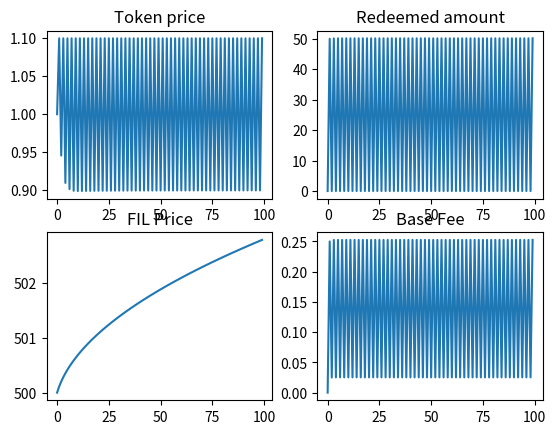

Reproduce this figure in Python.
import numpy as np
import matplotlib.pyplot as plt



# model parameters
class ModelParams:
    def __init__(self):
        self.D = 0.1 # base fee decay factor
        
        self.A = 1.5 # weighting for price change in token demand
        self.B = 1.5 # weighting for momentum change in token demand
       
        self.T = 5 # weighting for price change in trove issuance
        self.F = 5 # weighting for momentum change in trove issuance

        self.lookback = 5 # Lookback parameter for FIL price momentum

        self.max_redemption_fraction = 0.5 # Maximum fraction of supply that can be redeemed in a timestep

# time series data 
class Data:
    def __init__(self):
        self.FIL_price = [500.0]
        self.momentum = [0.0]
        self.base_fee = [0.0]
        self.redeemed_amount = [0.0]
        self.token_price = [1.0]
        self.token_demand = [100.0]
        self.trove_issuance = [100.0]
        self.token_supply = [100.0]
        self.innate_token_demand = 100.0
  
        
### Functions
def get_new_momentum(data, params, FIL_price):
    lookback = params.lookback
    if lookback == 0:
        return 0

    FIL_price_past = get_past_FIL_price(data, params)

    new_momentum = (FIL_price - FIL_price_past) /  FIL_price_past
    return new_momentum

def get_past_FIL_price(data, params):
    length = len(data.FIL_price)
    
    FIL_price_past = None
    if (params.lookback > length):
        FIL_price_past = data.FIL_price[0]
    else:
        FIL_price_past = data.FIL_price[length - params.lookback - 1]

    if FIL_price_past == 0:
        return 1
    return FIL_price_past

def get_new_redeemed_amount(data, params):
    max_redeemable  = data.token_supply[-1] * params.max_redemption_fraction 
    if max_redeemable == 0:
        return 0

    redeemed = (1 - data.token_price[-1] - data.base_fee[-1]) * data.token_supply[-1] / 2

    if redeemed < 0:
        return 0
    else:
        return max(redeemed, max_redeemable)

# Decay base fee correctly
def get_new_base_fee(data, redeemed_amount):
    if data.token_supply[-1] == 0:
        return 0

    base_fee = data.base_fee[-1]*params.D + (redeemed_amount / (2 * data.token_supply[-1]))
    return base_fee

# return the innate component of market demand for holding ProtocolTokens.  Could be a function of:
# - demand for a safe-haven $1-pegged asset  
# - trader needs for liquidity
# - 
def get_innate_token_demand():
    return 100.0

# compute price based on setting token supply = trove demand, and clearing the market
def get_new_token_price(data, params, redeemed_amount, momentum):
    B = params.B
    F = params.F
    A = params.A
    T = params.T

    factor = - 1 /(A + T)
    print(f'factor: {factor}')
    # price = (data.trove_issuance[-1] - data.token_demand[-1] - ((A + T) * data.token_price[-1]) + ((B + F) * momentum) - redeemed_amount) * factor 
    price = (data.trove_issuance[-1] - data.innate_token_demand - (A * data.token_price[-1] )  -T + ((B + F) * momentum) - redeemed_amount) * factor 

    if price < 0:
        return 0
    elif price > 1.1:
        return 1.1
    else:
        return price
    # return price

def get_new_token_demand(data, params, token_price, momentum):
    demand = data.innate_token_demand - params.A*(token_price - data.token_price[-1]) - params.B*(momentum)
    if demand < 0:
        return 0
    else: 
        return demand

def get_new_trove_issuance(data, params, token_price, momentum ):
    trove_issuance = data.trove_issuance[-1] + params.T*(token_price - 1) + params.F*(momentum)
    if trove_issuance < 0:
        return 0
    else: 
        return trove_issuance

def get_new_token_supply(trove_issuance, redeemed):
    new_supply =  trove_issuance - redeemed

    if new_supply < 0:
        return 0
    else: 
        return new_supply
  
### Various FIL price functions

def constant_FIL_price(last_price):
    return last_price

# FIL price generator is a random walk (normal dist.), with occasional large +ve and -ve jumps
def randomwalk_FIL_price(last_price):
    big_event = 0
    big_event_chance = np.random.normal()

    if (big_event_chance > 1.5) or (big_event_chance < -1.5):
        big_event = big_event_chance * 20
 
    new_price  = last_price + np.random.normal(scale=5) + big_event
    
    if new_price < 0: 
        return 0
    else:
        return new_price

def linear_increasing_FIL_price(last_price, gradient):
    return last_price + gradient

def oscillating_FIL_price(min, magnitude, i):
    return min + magnitude + magnitude*np.sin(i)

def linear_decreasing_FIL_price(last_price, gradient):
    return last_price - gradient

def quadratic_FIL_price(scale, i):
    return scale*(i**2)

def sublinear_FIL_price(last_price, steepness, i):
    return last_price + 1/(2*np.sqrt(steepness*(i+1)))
    

# ### Script

params = ModelParams() 
data = Data() # initialize data timeseries

for i in range(1, 100):
    # update exogenous FIL price
    last_FIL_price =  data.FIL_price[-1]

    # FIL_price = last_FIL_price
    # FIL_price = randomwalk_FIL_price(last_FIL_price)
    # FIL_price = oscillating_FIL_price(500, 10, i)
    # FIL_price = quadratic_FIL_price(10, i)
    # FIL_price = linear_increasing_FIL_price(last_FIL_price, 100)
    # FIL_price = linear_decreasing_FIL_price(last_FIL_price, 1)
    FIL_price = sublinear_FIL_price(last_FIL_price, 10, i)
    
    # print(FIL_price)

    momentum = get_new_momentum(data, params, FIL_price)
    redeemed_amount = get_new_redeemed_amount(data, params)
    base_fee = get_new_base_fee(data, redeemed_amount)

    data.innate_token_demand = get_innate_token_demand()

    # clear the market
    token_price = get_new_token_price(data, params, redeemed_amount, momentum)

    token_demand = get_new_token_demand(data, params, token_price, momentum)
    trove_issuance = get_new_trove_issuance(data, params, token_price, momentum)
    token_supply = get_new_token_supply(trove_issuance, redeemed_amount)
    
    # display all new data
    print(f'step: {i}')
    print(f'FIL price: {FIL_price}')
    print(f'momentum: {momentum}')
    print(f'redeemed amount: {redeemed_amount}')
    print(f'base fee: {base_fee}')
    print(f'token price: {token_price}')
    print(f'token demand: {token_demand}')
    print(f'trove_issuance: {trove_issuance}')
    print(f'token_supply: {token_supply}')

    # update all time series
    data.FIL_price.append(FIL_price)
    data.momentum.append(momentum)
    data.redeemed_amount.append(redeemed_amount)
    data.base_fee.append(base_fee)
    data.token_price.append(token_price)
    data.token_demand.append(token_demand)
    data.trove_issuance.append(trove_issuance)
    data.token_supply.append(token_supply)

# print(f'length redeemed amt is  + {len(data.redeemed_amount)}')
# print(*data.redeemed_amount)
# print(*data.base_fee)
# print(*data.token_price)
# print(*data.momentum)

# Plot results

fig = plt.figure()
ax1 = fig.add_subplot(221)
ax1.set_title('Token price')
plt.plot(data.token_price)

ax2 = fig.add_subplot(222)
ax2.set_title('Redeemed amount')
plt.plot(data.redeemed_amount)

ax3 = fig.add_subplot(223)
ax3.set_title('FIL Price')
plt.plot(data.FIL_price)

ax4 = fig.add_subplot(224)
ax4.set_title('Base Fee')
plt.plot(data.base_fee)


# plt.plot(data.momentum)
# plt.plot(data.token_demand)


plt.show()